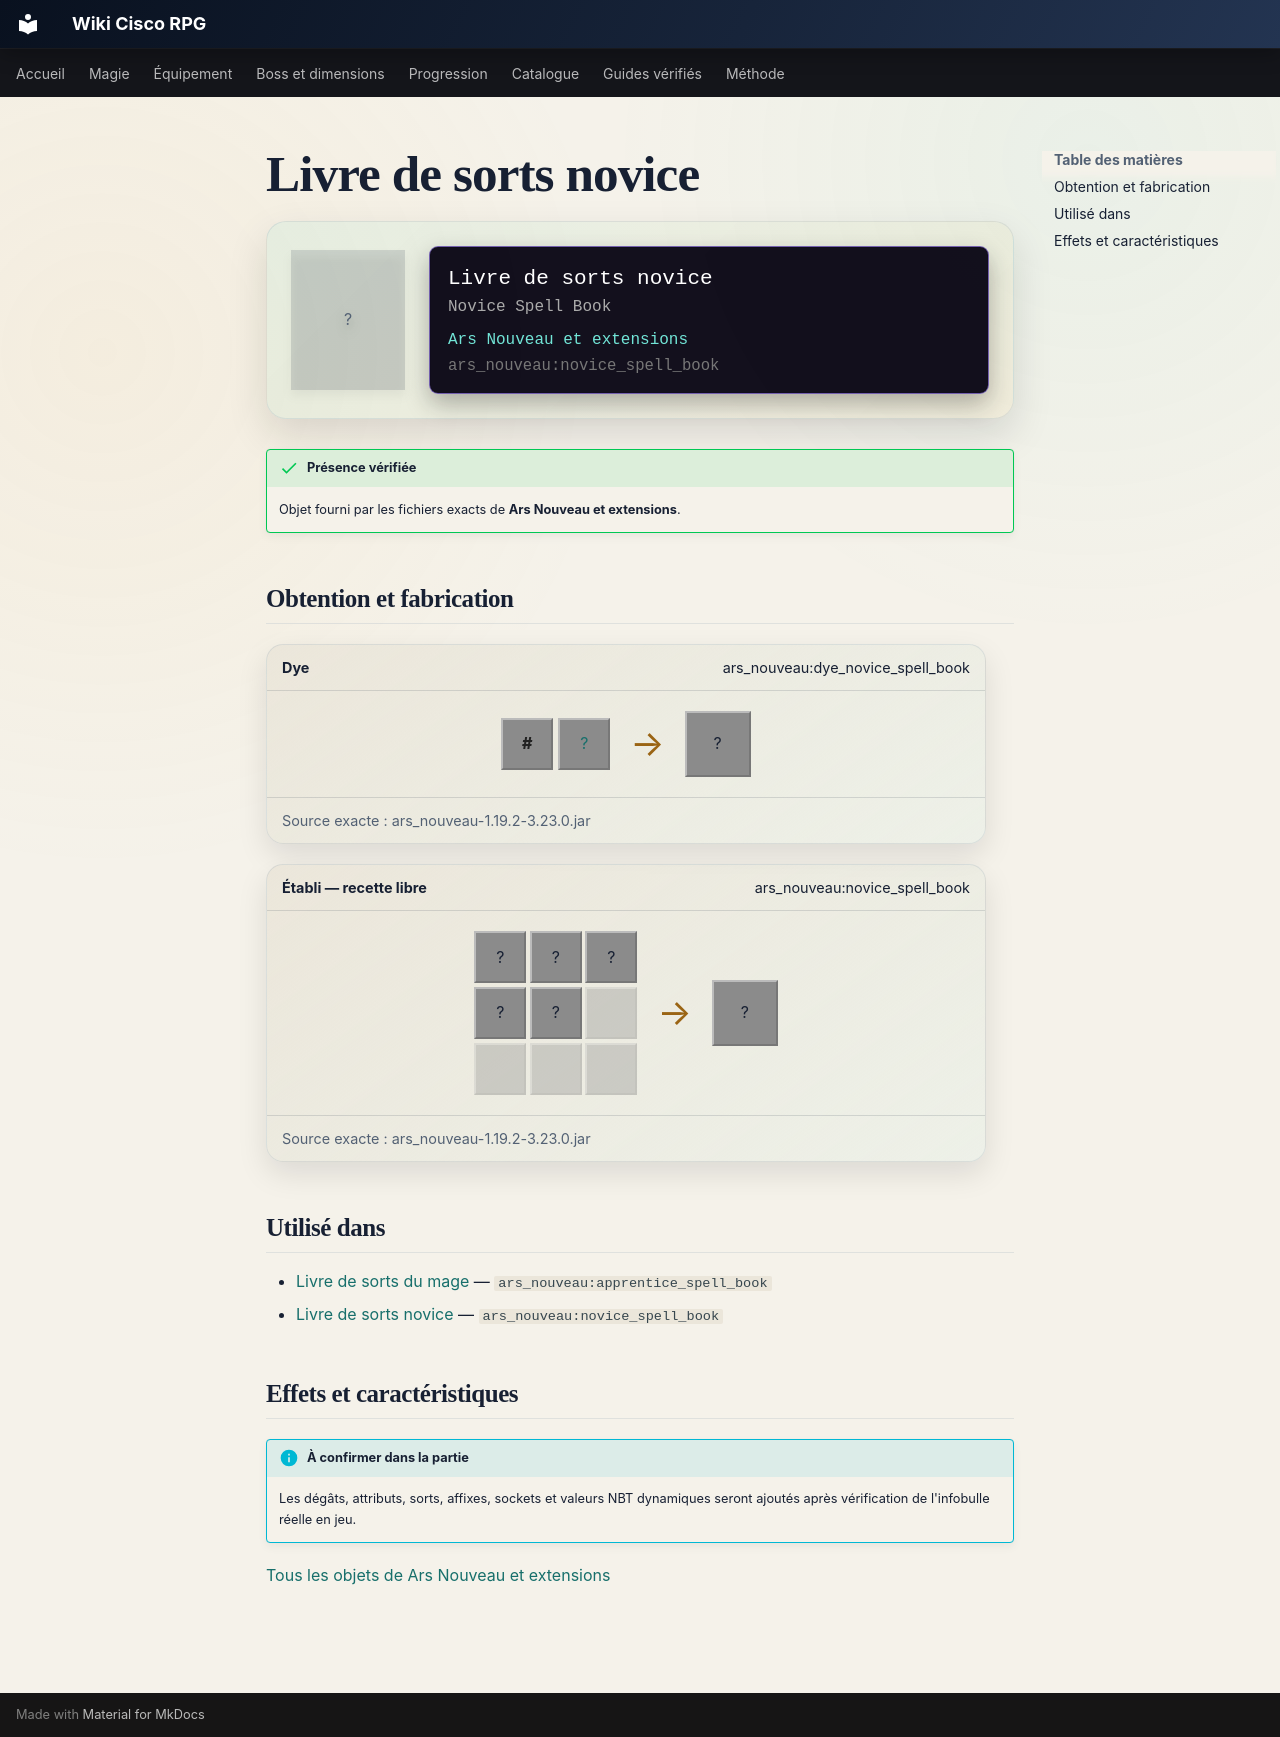

repository: Kloups-Dev/wiki-cisco-rpg · page: catalogue/objets/ars_nouveau/novice_spell_book/index.html · generator: mkdocs

# Livre de sorts novice

<div class="mc-item-showcase">
<div class="mc-item-icon mc-item-icon--missing">?</div>
<div class="mc-tooltip-card">
<div class="mc-tooltip-card__name">Livre de sorts novice</div>
<div class="mc-tooltip-card__alias">Novice Spell Book</div>
<div class="mc-tooltip-card__mod">Ars Nouveau et extensions</div>
<div class="mc-tooltip-card__id">ars_nouveau:novice_spell_book</div>
</div>
</div>

!!! success "Présence vérifiée"
    Objet fourni par les fichiers exacts de **Ars Nouveau et extensions**.

## Obtention et fabrication

<div class="jei-recipe"><div class="jei-recipe__head"><strong>Dye</strong><span>ars_nouveau:dye_novice_spell_book</span></div><div class="jei-recipe__body"><div class="jei-inputs"><span class="jei-slot jei-slot--tag" title="#forge:dyes">#</span><a class="jei-slot" href="../../../../catalogue/objets/ars_nouveau/novice_spell_book/" title="Livre de sorts novice (ars_nouveau:novice_spell_book)">?</a></div><span class="jei-arrow">→</span><span class="jei-slot jei-slot--result">?</span></div><div class="jei-recipe__source">Source exacte : ars_nouveau-1.19.2-3.23.0.jar</div></div>
<div class="jei-recipe"><div class="jei-recipe__head"><strong>Établi — recette libre</strong><span>ars_nouveau:novice_spell_book</span></div><div class="jei-recipe__body"><div class="jei-grid"><span class="jei-slot" title="Book (minecraft:book)">?</span><span class="jei-slot" title="Iron Shovel (minecraft:iron_shovel)">?</span><span class="jei-slot" title="Iron Pickaxe (minecraft:iron_pickaxe)">?</span><span class="jei-slot" title="Iron Axe (minecraft:iron_axe)">?</span><span class="jei-slot" title="Iron Sword (minecraft:iron_sword)">?</span><span class="jei-slot jei-slot--empty"></span><span class="jei-slot jei-slot--empty"></span><span class="jei-slot jei-slot--empty"></span><span class="jei-slot jei-slot--empty"></span></div><span class="jei-arrow">→</span><span class="jei-slot jei-slot--result">?</span></div><div class="jei-recipe__source">Source exacte : ars_nouveau-1.19.2-3.23.0.jar</div></div>

## Utilisé dans

- [Livre de sorts du mage](../../../catalogue/objets/ars_nouveau/apprentice_spell_book.md) — <code>ars_nouveau:apprentice_spell_book</code>
- [Livre de sorts novice](../../../catalogue/objets/ars_nouveau/novice_spell_book.md) — <code>ars_nouveau:novice_spell_book</code>

## Effets et caractéristiques

!!! info "À confirmer dans la partie"
    Les dégâts, attributs, sorts, affixes, sockets et valeurs NBT dynamiques seront ajoutés après vérification de l'infobulle réelle en jeu.

[Tous les objets de Ars Nouveau et extensions](../../../contenu/ars-nouveau.md)
